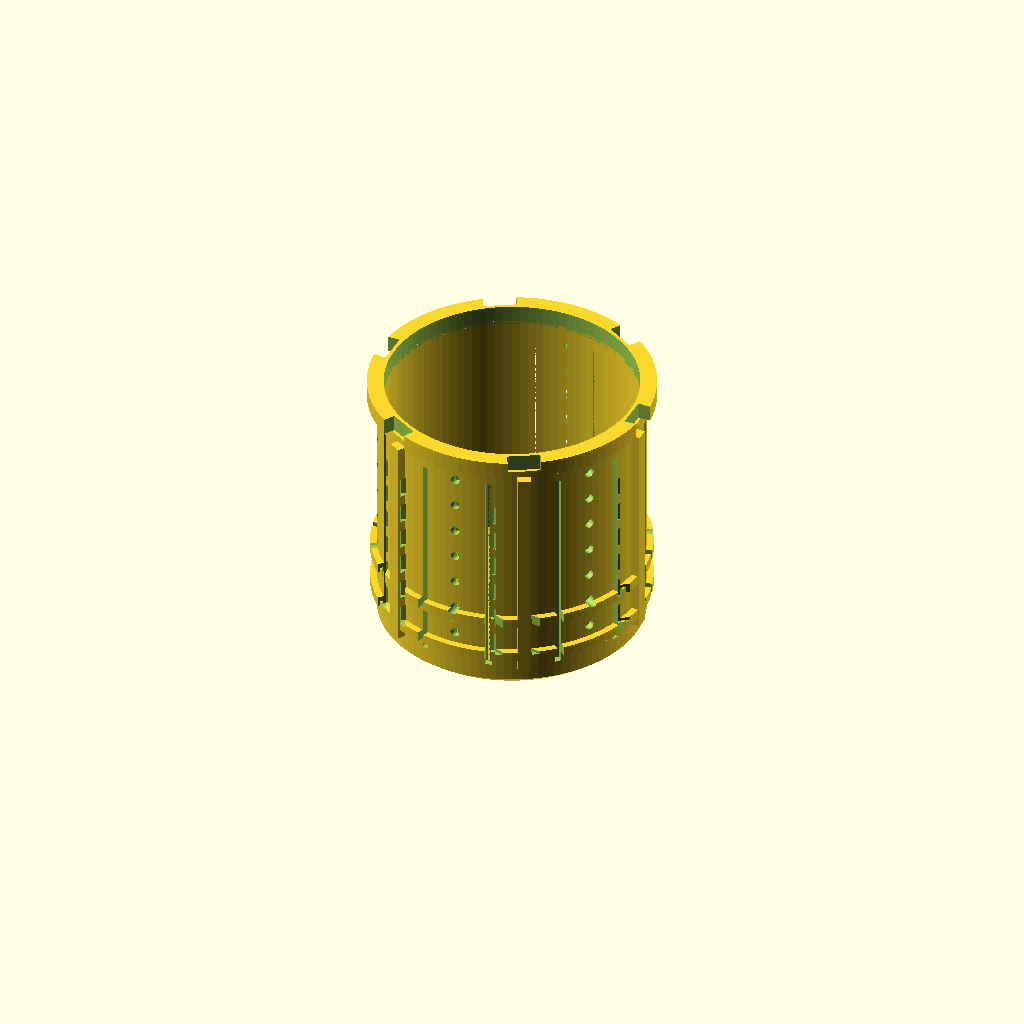
Cell 1: rendered with the file's own defaults.
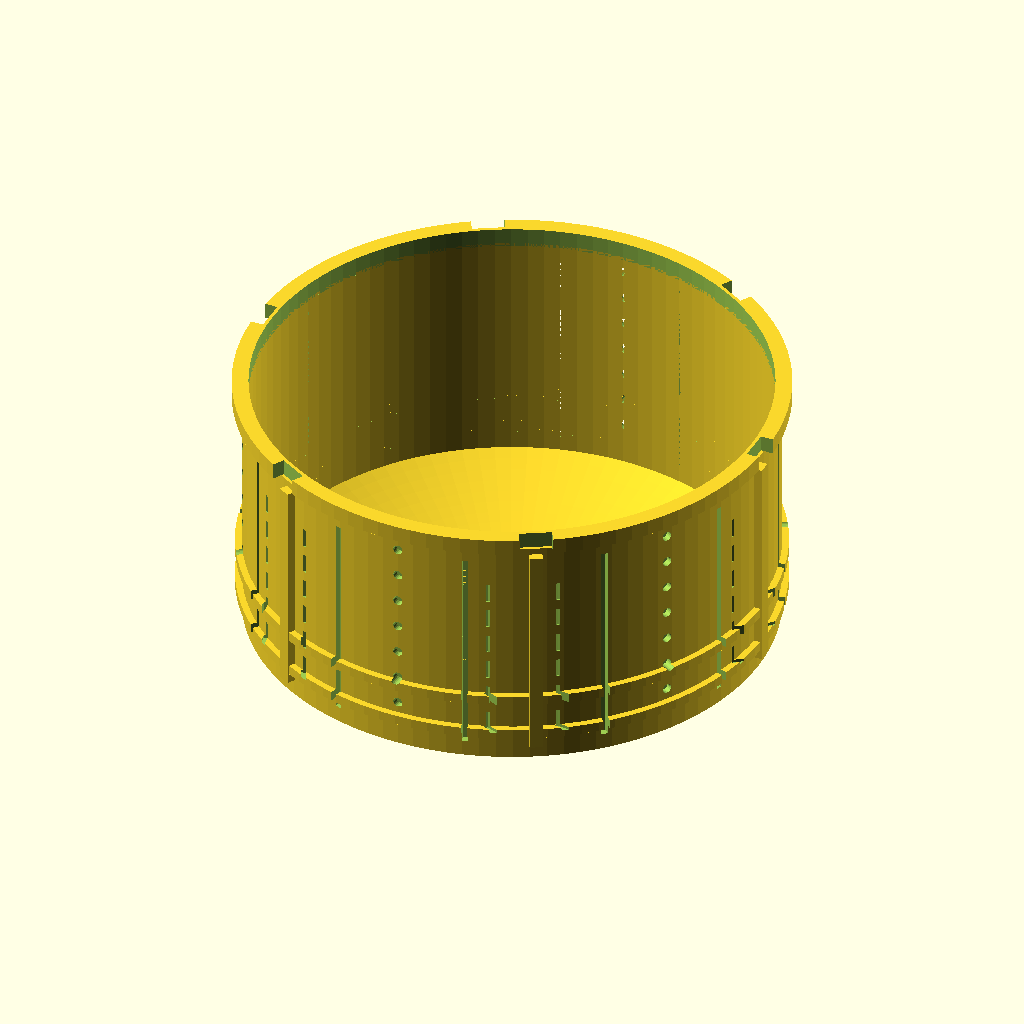
Cell 2: the same model with basket_diameter = 160.
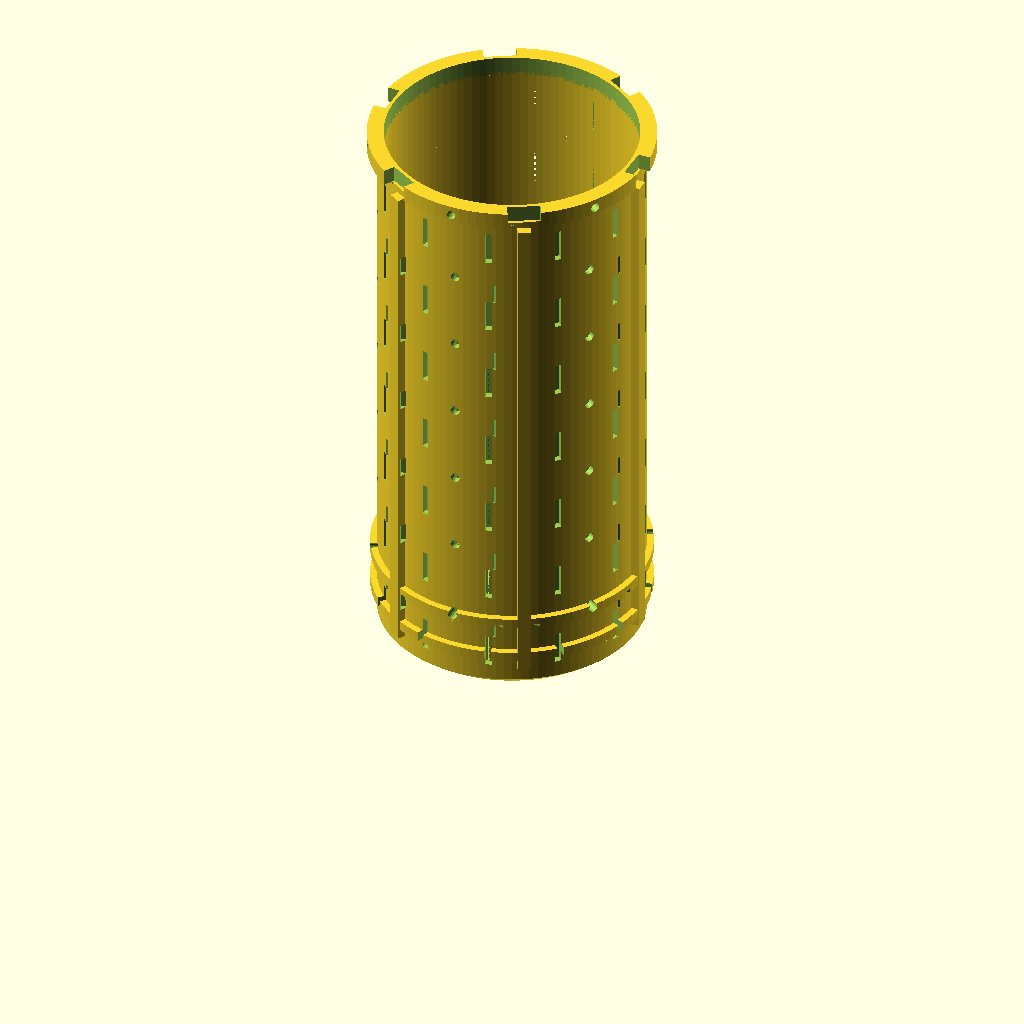
Cell 3: body_height = 180 (everything else at default).
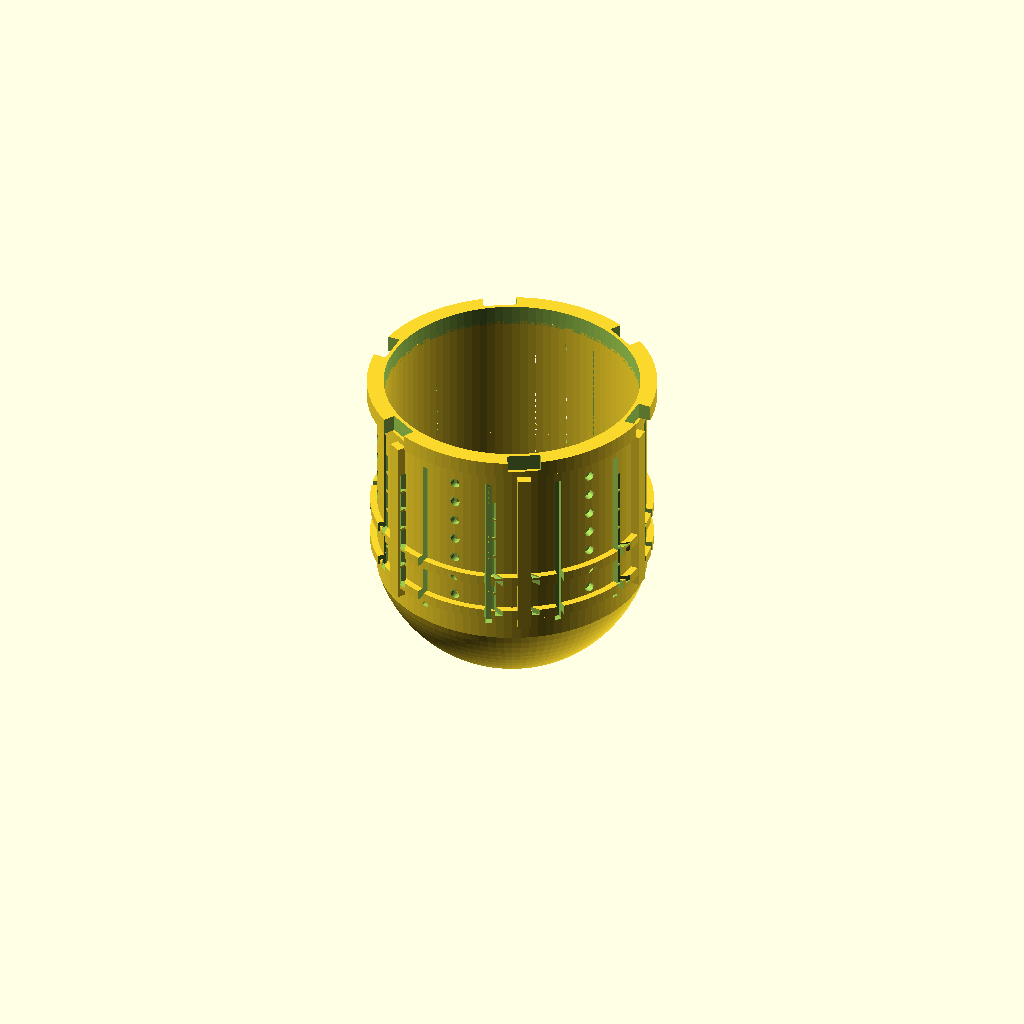
Cell 4: dome_height = 30 (everything else at default).
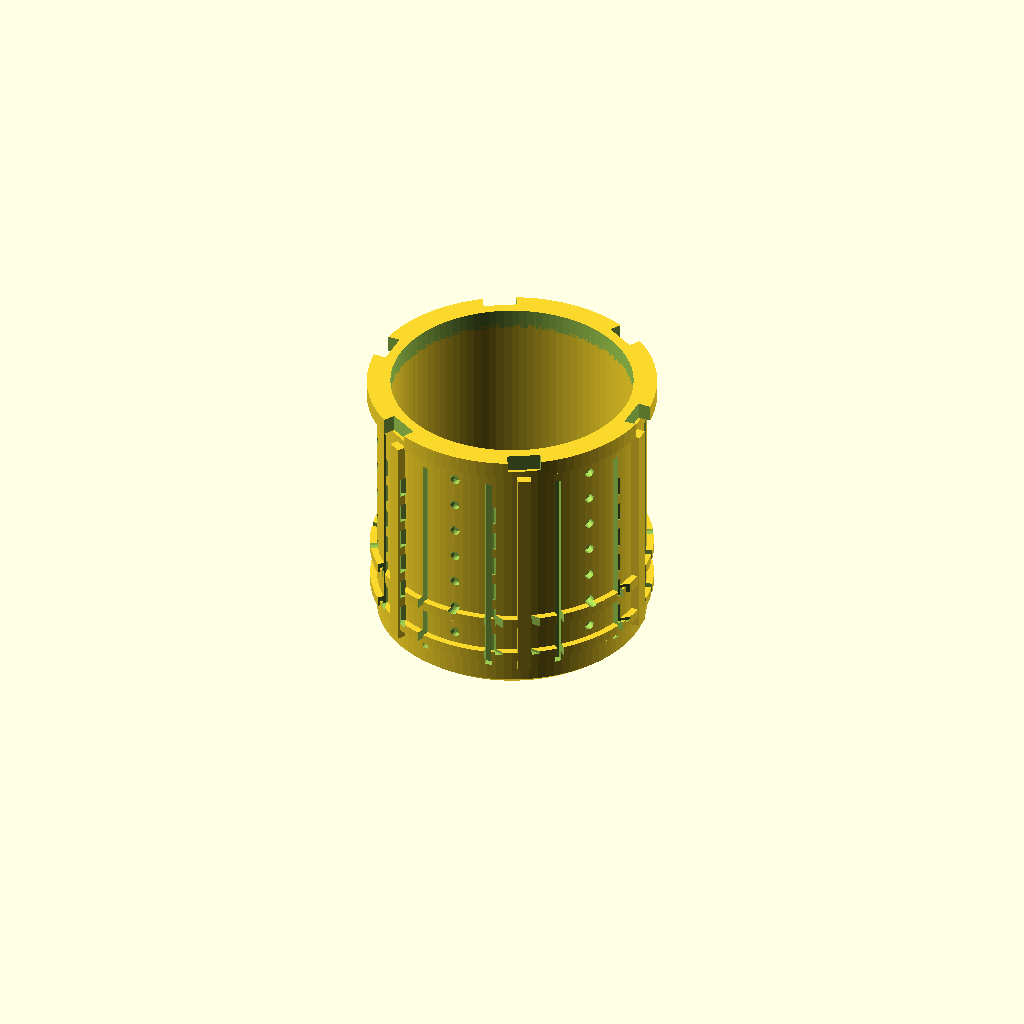
Cell 5: wall_thickness = 4 (everything else at default).
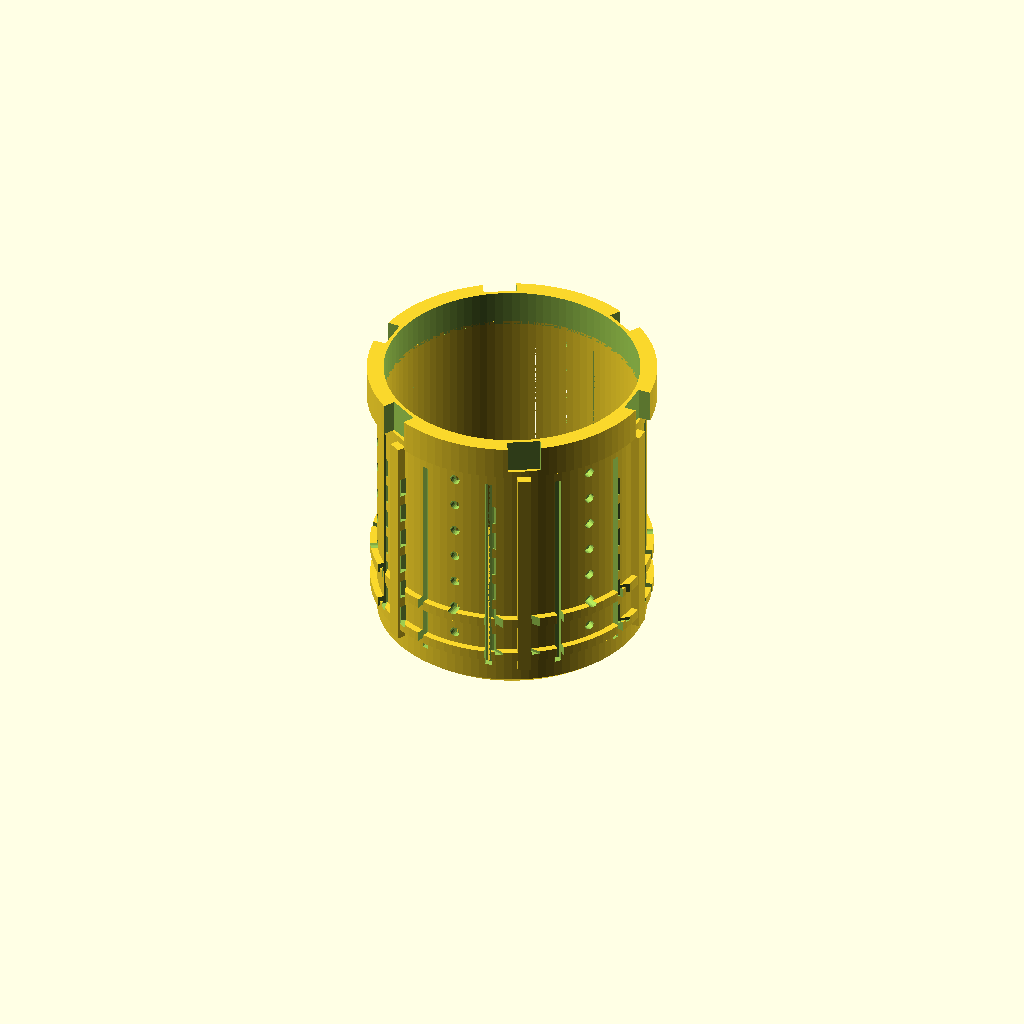
Cell 6: the same model with flange_height = 10.
One fixed orthographic camera (rotation 55°, 0°, 25°; colour scheme Cornfield) for every cell.
Source of the model, projects/p3d-bench/demo/runs/image2cad_articraft_shuttlecock_25809_image_openscad_kimi_k26-reason/generated.scad:
// OpenSCAD model of a perforated cylindrical basket
// (e.g., washing machine drum / centrifuge basket)
// Features: domed bottom, open top with notched flange,
// longitudinal ribs, circumferential bands, and mixed hole pattern

// ==========================================
// Global resolution
// ==========================================
$fn = 100;

// ==========================================
// Overall dimensions
// ==========================================
basket_diameter = 80;          // Outer diameter of cylindrical body
body_height = 90;              // Height from bottom tip to top rim (excluding flange)
dome_height = 15;              // Height of bottom spherical cap
wall_thickness = 2;            // Uniform wall thickness

// ==========================================
// Top flange
// ==========================================
flange_height = 5;
flange_overhang = 3;           // Radial extension beyond cylinder outer wall
notch_count = 6;               // Number of castellations around flange rim
notch_depth = 4;               // How far each notch cuts inward
notch_width = 10;              // Tangential width of each notch

// ==========================================
// Ribs and reinforcing bands
// ==========================================
rib_count = 6;                 // Longitudinal ribs evenly spaced
rib_width = 4;
rib_height = 2;                // Protrusion beyond outer surface
rib_z_start = dome_height + 5; // Start above dome
rib_z_end = body_height - 2;   // End just below top rim

band_count = 2;
band_thickness = 2;            // Protrusion beyond outer surface
band_height = 3;
band_z_start = dome_height + 8;
band_spacing = 12;             // Vertical spacing between bands

// ==========================================
// Perforation pattern
// ==========================================
slot_length = 10;
slot_width = 2;
hole_diameter = 3;
diag_slot_length = 6;
diag_slot_width = 1.5;

hole_z_start = dome_height + 10;
hole_z_end = body_height - 10;
holes_per_col = 7;
hole_z_step = (hole_z_end - hole_z_start) / (holes_per_col - 1);

// ==========================================
// Helper functions for revolved shell profile
// Generates points for a spherical cap arc used in rotate_extrude
// ==========================================
function cap_arc_points(r, h, t, n, inner = false) =
    let (
        R = (r * r + h * h) / (2 * h),               // Radius of outer sphere
        rad = inner ? R - t : R,                     // Radius of this arc
        theta_start = inner ? atan2(t - R, 0) : -90, // Bottom center
        // Inner junction height where inner sphere meets inner cylinder radius
        inner_h = R - sqrt(max(0, (R - t) * (R - t) - (r - t) * (r - t))),
        theta_end = inner
            ? atan2(inner_h - R, r - t)
            : atan2(h - R, r)
    )
    [ for (i = [0:n])
        let(a = theta_start + (theta_end - theta_start) * i / n)
        [ rad * cos(a), R + rad * sin(a) ]
    ];

// Build closed 2D polygon representing one half of the basket wall cross-section
function shell_profile_points(r, h_cap, total_h, t, n_arc) =
    let (
        outer_arc = cap_arc_points(r, h_cap, t, n_arc, false),
        inner_arc = cap_arc_points(r, h_cap, t, n_arc, true),
        inner_arc_rev = [ for (i = [len(inner_arc)-1:-1:0]) inner_arc[i] ]
    )
    concat(
        outer_arc,                               // Outer dome: (0,0) to (r, h_cap)
        [ [r, total_h], [r - t, total_h] ],      // Top rim outer -> inner
        inner_arc_rev                            // Inner dome: (r-t, inner_h) to (0,t)
        // Polygon auto-closes from (0,t) back to (0,0)
    );

// ==========================================
// Modules
// ==========================================

// Main hollow body with domed bottom
module basket_shell() {
    r_outer = basket_diameter / 2;
    rotate_extrude($fn = 100)
        polygon(shell_profile_points(r_outer, dome_height, body_height, wall_thickness, 20));
}

// Top mounting flange with castellated/notched outer edge
module top_flange() {
    flange_inner_d = basket_diameter - 2 * wall_thickness;
    difference() {
        // Solid ring
        translate([0, 0, body_height])
            cylinder(d = basket_diameter + 2 * flange_overhang, h = flange_height);

        // Hollow center matching basket opening
        translate([0, 0, body_height - 1])
            cylinder(d = flange_inner_d, h = flange_height + 2);

        // Radial notches around perimeter
        for (i = [0 : notch_count - 1])
            rotate([0, 0, i * 360 / notch_count])
            translate([basket_diameter / 2 + flange_overhang, 0, body_height + flange_height / 2])
            cube([notch_depth * 2, notch_width, flange_height + 2], center = true);
    }
}

// External longitudinal ribs and circumferential reinforcing bands
module ribs_and_bands() {
    // Longitudinal ribs
    for (i = [0 : rib_count - 1])
        rotate([0, 0, i * 360 / rib_count])
        translate([basket_diameter / 2 - 0.5, -rib_width / 2, rib_z_start])
        cube([rib_height + 1, rib_width, rib_z_end - rib_z_start]);

    // Circumferential bands (rings)
    for (i = [0 : band_count - 1])
        let(z = band_z_start + i * band_spacing)
        difference() {
            translate([0, 0, z])
                cylinder(d = basket_diameter + 2 * band_thickness, h = band_height);
            translate([0, 0, z - 1])
                cylinder(d = basket_diameter, h = band_height + 2);
        }
}

// Cutters for the perforated pattern (slots, round holes, diagonal slots)
module perforations() {
    // Position cutters so they fully intersect the outermost surface (ribs + bands)
    r_cut = basket_diameter / 2 + 4;
    cut_depth = 12;  // Enough to cut through wall, ribs, and bands

    // --- Vertical rectangular slot columns ---
    for (panel = [0 : rib_count - 1])
        let(pa = panel * 360 / rib_count)
        for (col = [0 : 1])  // 2 columns per panel
            let(a = pa + 15 + col * 30)
            for (row = [0 : holes_per_col - 1])
                let(z = hole_z_start + row * hole_z_step)
                rotate([0, 0, a])
                translate([r_cut, 0, z])
                cube([cut_depth, slot_width, slot_length], center = true);

    // --- Circular hole columns (staggered between slot rows) ---
    for (panel = [0 : rib_count - 1])
        let(pa = panel * 360 / rib_count)
        let(a = pa + 30)  // Center of panel
        for (row = [0 : holes_per_col - 1])
            let(z = hole_z_start + row * hole_z_step + hole_z_step / 2)
            rotate([0, 0, a])
            translate([r_cut, 0, z])
            rotate([0, 90, 0])
            cylinder(d = hole_diameter, h = cut_depth, center = true, $fn = 20);

    // --- Short diagonal slot columns ---
    for (panel = [0 : rib_count - 1])
        let(pa = panel * 360 / rib_count)
        for (col = [0 : 1])
            let(a = pa + 7.5 + col * 45)
            for (row = [0 : holes_per_col - 2])
                let(z = hole_z_start + row * hole_z_step + hole_z_step / 3)
                rotate([0, 0, a])
                translate([r_cut, 0, z])
                rotate([0, 0, 45])
                cube([cut_depth, diag_slot_width, diag_slot_length], center = true);
}

// ==========================================
// Assembly
// ==========================================
difference() {
    union() {
        basket_shell();
        top_flange();
        ribs_and_bands();
    }
    perforations();
}
Parameter table extracted from the source (name, type, default, range or options):
basket_diameter: number, default 80
body_height: number, default 90
dome_height: number, default 15
wall_thickness: number, default 2
flange_height: number, default 5
flange_overhang: number, default 3
notch_count: number, default 6
notch_depth: number, default 4
notch_width: number, default 10
rib_count: number, default 6
rib_width: number, default 4
rib_height: number, default 2
band_count: number, default 2
band_thickness: number, default 2
band_height: number, default 3
band_spacing: number, default 12
slot_length: number, default 10
slot_width: number, default 2
hole_diameter: number, default 3
diag_slot_length: number, default 6
diag_slot_width: number, default 1.5
holes_per_col: number, default 7
